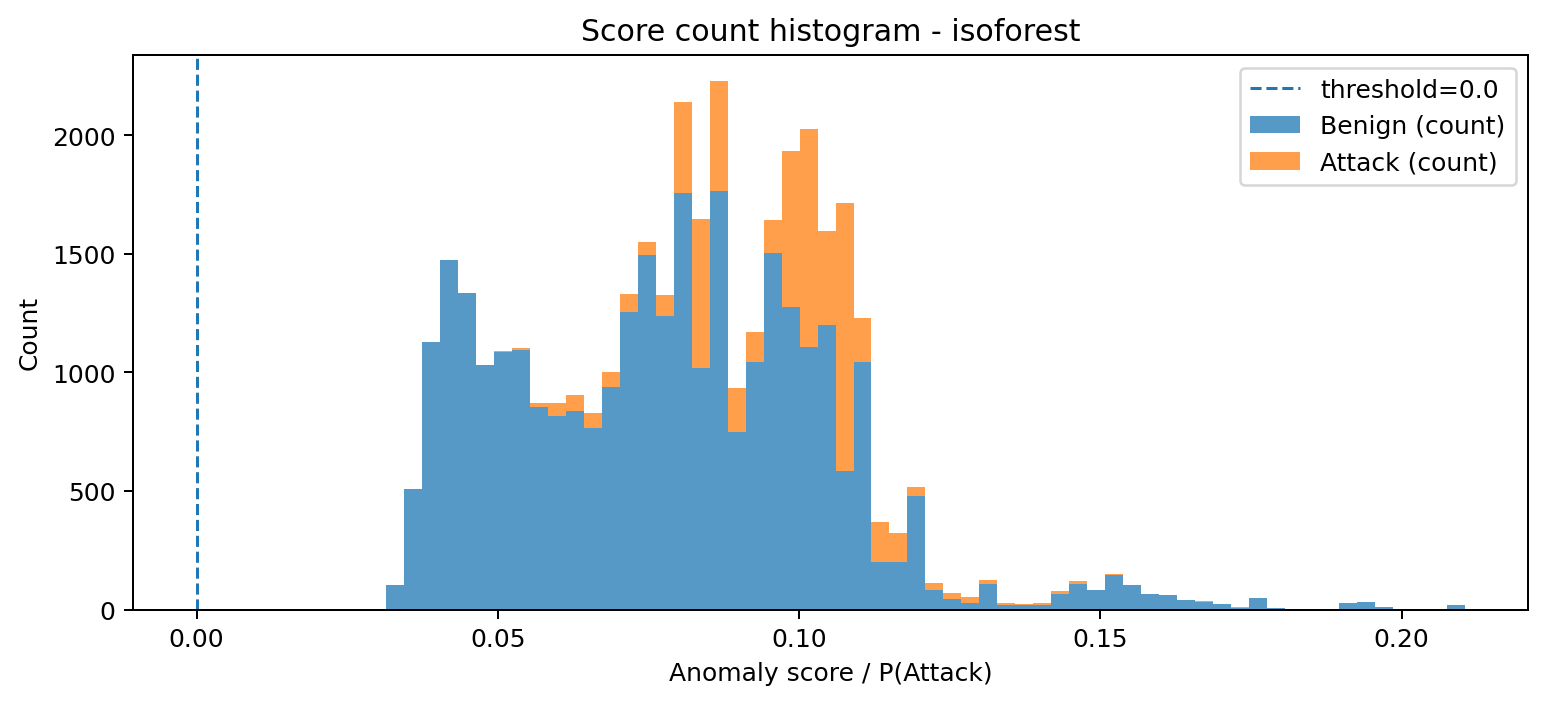

The table this chart was drawn from, first rows:
bin_left, bin_right, midpoint, count_benign, count_attack, count_total
0.03146, 0.03444, 0.03295, 104, 0, 104
0.03444, 0.03743, 0.03594, 510, 0, 510
0.03743, 0.04041, 0.03892, 1128, 0, 1128
0.04041, 0.04339, 0.0419, 1476, 0, 1476
0.04339, 0.04638, 0.04489, 1337, 0, 1337
0.04638, 0.04936, 0.04787, 1032, 0, 1032
0.04936, 0.05234, 0.05085, 1087, 3, 1090
0.05234, 0.05533, 0.05384, 1093, 10, 1103
0.05533, 0.05831, 0.05682, 852, 20, 872
0.05831, 0.06129, 0.0598, 818, 53, 871
0.06129, 0.06428, 0.06279, 836, 67, 903
0.06428, 0.06726, 0.06577, 767, 63, 830
0.06726, 0.07024, 0.06875, 937, 66, 1003
0.07024, 0.07323, 0.07174, 1256, 73, 1329
0.07323, 0.07621, 0.07472, 1497, 54, 1551
0.07621, 0.07919, 0.0777, 1238, 88, 1326
0.07919, 0.08218, 0.08069, 1757, 383, 2140
0.08218, 0.08516, 0.08367, 1017, 628, 1645
0.08516, 0.08814, 0.08665, 1765, 462, 2227
0.08814, 0.09113, 0.08964, 750, 184, 934
0.09113, 0.09411, 0.09262, 1044, 125, 1169
0.09411, 0.09709, 0.0956, 1505, 137, 1642
0.09709, 0.1001, 0.09859, 1276, 657, 1933
0.1001, 0.1031, 0.1016, 1107, 920, 2027
0.1031, 0.106, 0.1046, 1202, 393, 1595
0.106, 0.109, 0.1075, 584, 1129, 1713
0.109, 0.112, 0.1105, 1042, 186, 1228
0.112, 0.115, 0.1135, 202, 169, 371
0.115, 0.118, 0.1165, 202, 119, 321
0.118, 0.121, 0.1195, 478, 37, 515
0.121, 0.1239, 0.1225, 84, 29, 113
0.1239, 0.1269, 0.1254, 43, 27, 70
0.1269, 0.1299, 0.1284, 29, 23, 52
0.1299, 0.1329, 0.1314, 108, 15, 123
0.1329, 0.1359, 0.1344, 19, 10, 29
0.1359, 0.1389, 0.1374, 17, 6, 23
0.1389, 0.1418, 0.1404, 20, 7, 27
0.1418, 0.1448, 0.1433, 66, 13, 79
0.1448, 0.1478, 0.1463, 107, 15, 122
0.1478, 0.1508, 0.1493, 81, 0, 81
0.1508, 0.1538, 0.1523, 147, 3, 150
0.1538, 0.1568, 0.1553, 104, 1, 105
0.1568, 0.1597, 0.1583, 64, 2, 66
0.1597, 0.1627, 0.1612, 62, 0, 62
0.1627, 0.1657, 0.1642, 38, 1, 39
0.1657, 0.1687, 0.1672, 33, 1, 34
0.1687, 0.1717, 0.1702, 23, 0, 23
0.1717, 0.1747, 0.1732, 8, 1, 9
0.1747, 0.1776, 0.1762, 50, 0, 50
0.1776, 0.1806, 0.1791, 7, 0, 7
0.1806, 0.1836, 0.1821, 3, 0, 3
0.1836, 0.1866, 0.1851, 1, 0, 1
0.1866, 0.1896, 0.1881, 0, 0, 0
0.1896, 0.1926, 0.1911, 29, 0, 29
0.1926, 0.1955, 0.1941, 32, 0, 32
0.1955, 0.1985, 0.197, 12, 0, 12
0.1985, 0.2015, 0.2, 1, 0, 1
0.2015, 0.2045, 0.203, 2, 0, 2
0.2045, 0.2075, 0.206, 2, 0, 2
0.2075, 0.2105, 0.209, 18, 0, 18
